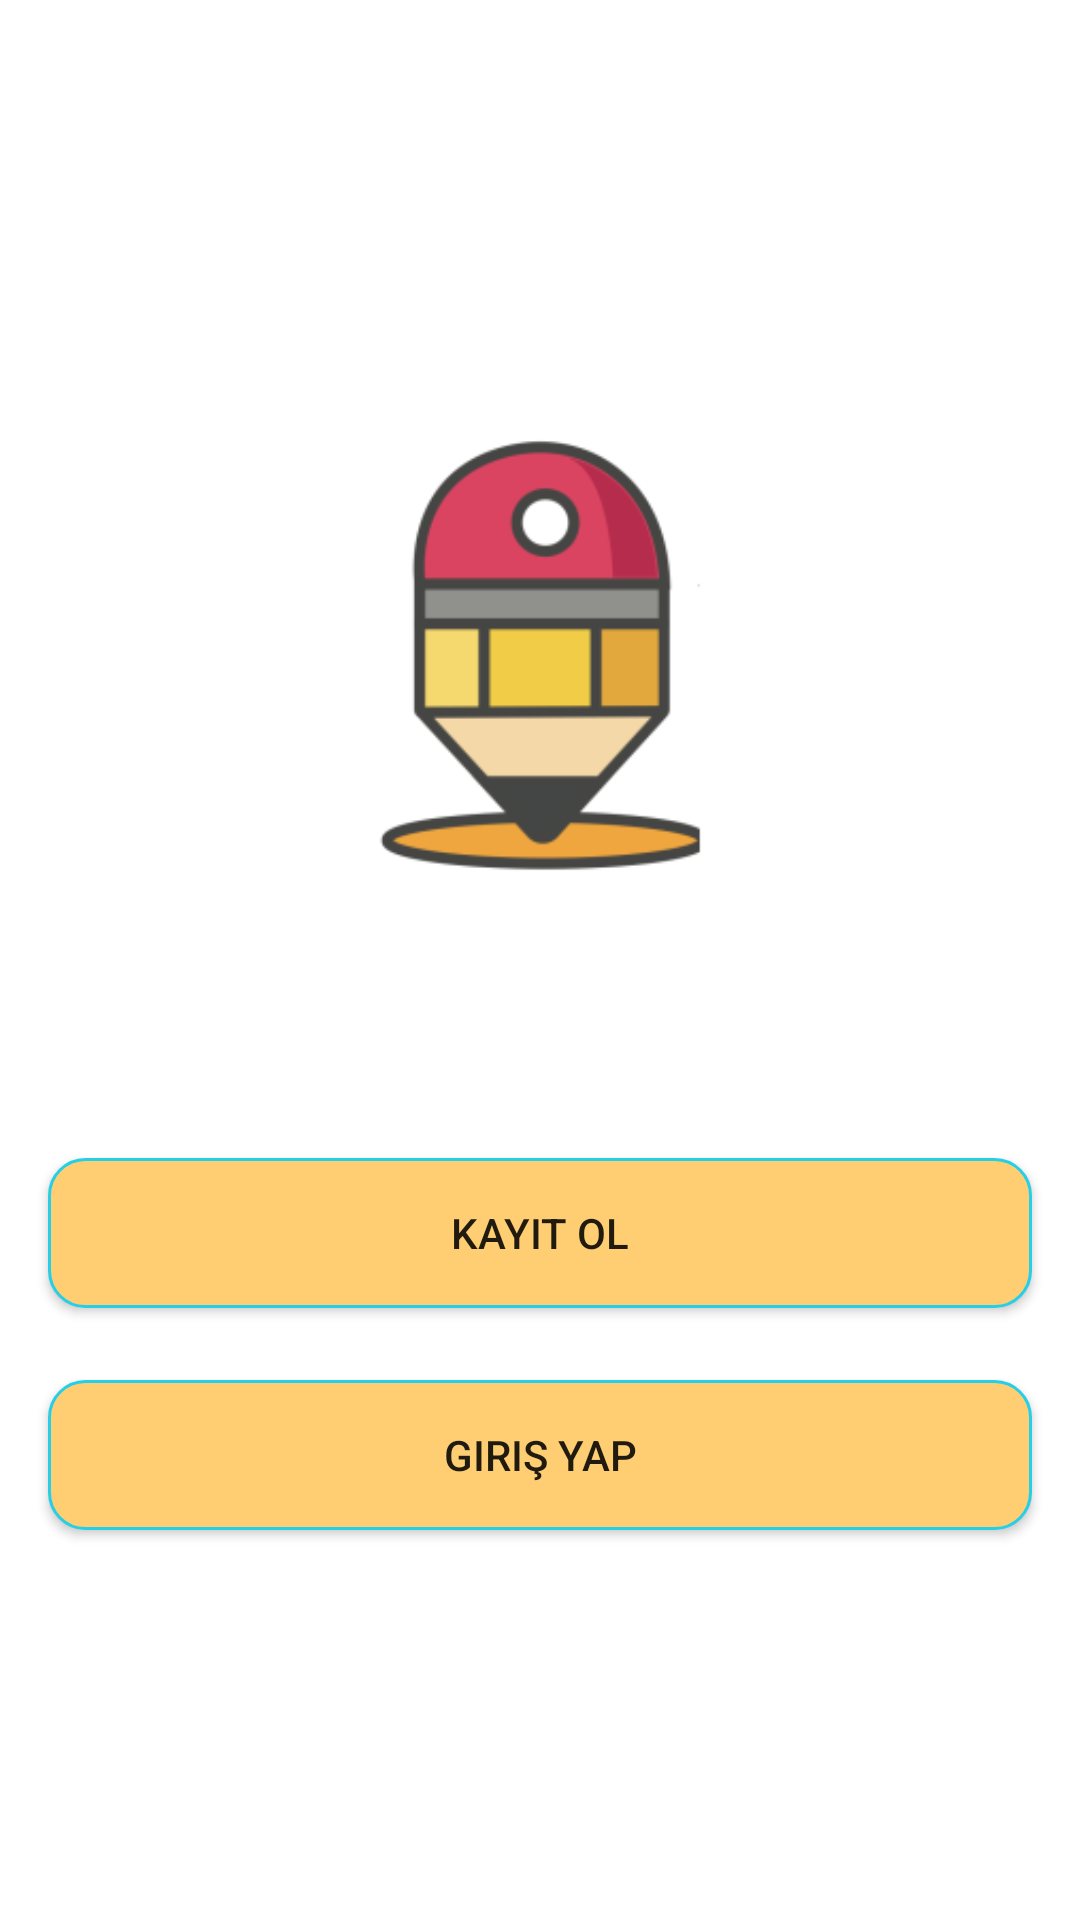

The Android layout XML behind this screen, and the referenced resources:
<!-- AndroidManifest.xml: application theme AppTheme -->
<!-- res/layout/activity_main.xml -->
<?xml version="1.0" encoding="utf-8"?>
<RelativeLayout xmlns:android="http://schemas.android.com/apk/res/android"
    xmlns:app="http://schemas.android.com/apk/res-auto"
    xmlns:tools="http://schemas.android.com/tools"
    android:layout_width="match_parent"
    android:layout_height="match_parent"
    tools:context="MainActivity">

    <LinearLayout
        android:id="@+id/container"
        android:layout_width="match_parent"
        android:layout_height="match_parent"
        android:background="@color/colorAccent"
        android:gravity="center"
        android:orientation="vertical"
        app:layout_behavior="@string/appbar_scrolling_view_behavior">


        <ImageView
            android:id="@+id/imageView3"
            android:layout_width="match_parent"
            android:layout_height="230dp"
            android:layout_alignTop="@+id/container"


            android:src="@mipmap/pencil_location" />

        <Button
            android:id="@+id/btn_kayit_ol"

            android:layout_width="match_parent"
            android:layout_height="wrap_content"
            android:layout_marginStart="16dp"
            android:layout_marginEnd="16dp"
            android:layout_marginBottom="24dp"
            android:layout_marginTop="50dp"
            android:background="@drawable/button_background"
            android:text="Kayıt Ol" />

        <Button
            android:id="@+id/giris_yap"
            android:layout_width="match_parent"
            android:layout_height="wrap_content"
            android:layout_marginStart="16dp"
            android:layout_marginEnd="16dp"
            android:layout_marginBottom="24dp"
            android:background="@drawable/button_background"
            android:text="Giriş Yap" />
    </LinearLayout>



</RelativeLayout>
<!-- resources referenced by this layout -->
<resources>
  <color name="colorAccent">#FFFFFF</color>
  <!-- drawable button_background (drawable) -->
  <?xml version="1.0" encoding="utf-8"?>
  <shape xmlns:android="http://schemas.android.com/apk/res/android" android:shape="rectangle" >
      <corners
          android:radius="12dp"
          />
      <solid
          android:angle="45"
          android:centerX="35%"
          android:centerColor="#FF585D"
          android:color="#FFCE73"
          />
      <padding
          android:left="0dp"
          android:top="0dp"
          android:right="0dp"
          android:bottom="0dp"
          />
      <size
          android:width="50dp"
          android:height="50dp"
          />
      <stroke
          android:width="1dp"
          android:color="#24CFE7"
          />
  </shape>
  <!-- mipmap pencil_location: png bitmap (mipmap-hdpi, 4114 bytes) -->
  <style name="AppTheme" parent="Theme.AppCompat.Light.DarkActionBar">
          
          <item name="colorPrimary">@color/cardview_shadow_start_color</item>
          <item name="colorPrimaryDark">@color/colorPrimaryDark</item>
          <item name="colorAccent">@color/colorAccent</item>
          <item name="windowActionBar">false</item>
          <item name="windowNoTitle">true</item>
  
      </style>
  <color name="colorPrimaryDark">#00574B</color>
</resources>
